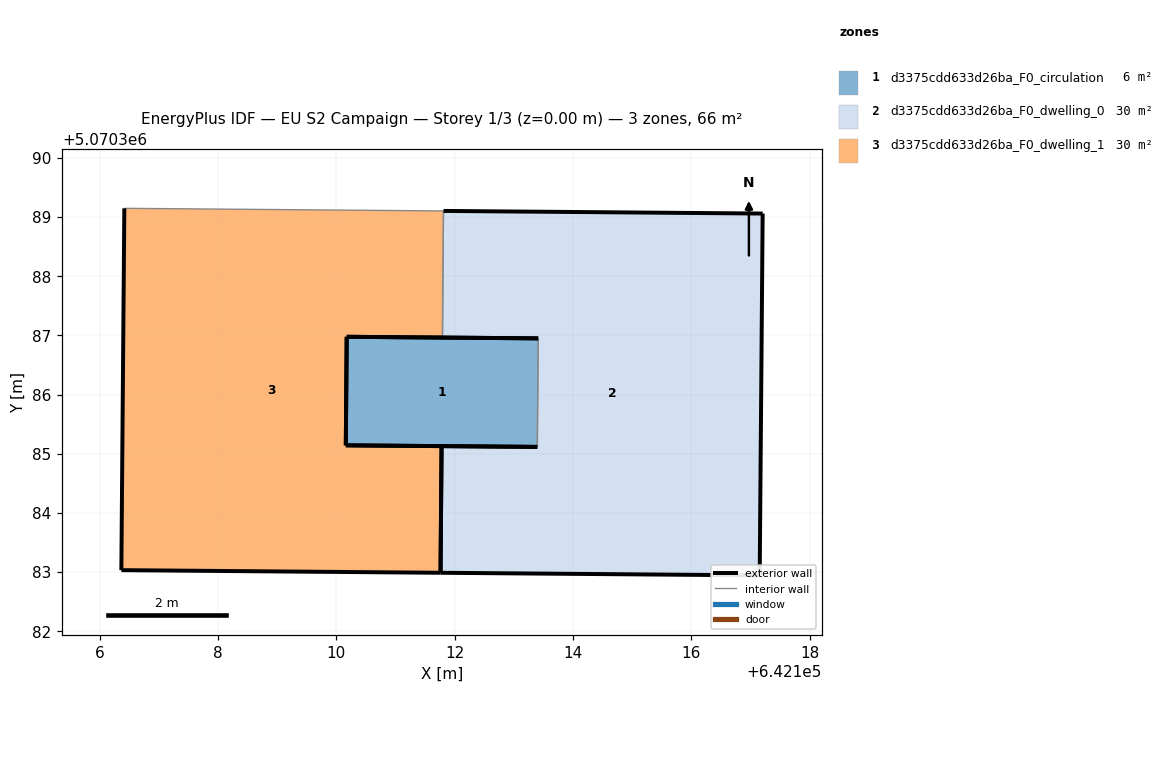
=== STOREY PLAN SPEC (per zone: floor XY polygon, exterior-wall plan segments, windows/doors) ===
zone 1: d3375cdd633d26ba_F0_circulation  (5.9 m²)
  floor: (642113.41, 5070386.95) (642113.40, 5070385.12) (642110.16, 5070385.14) (642110.18, 5070386.98)
  exterior wall: (642110.18, 5070386.98) – (642110.16, 5070385.14)  [1.8 m]
  exterior wall: (642110.16, 5070385.14) – (642113.40, 5070385.12)  [3.2 m]
  exterior wall: (642113.41, 5070386.95) – (642110.18, 5070386.98)  [3.2 m]
  interior walls: 1
zone 2: d3375cdd633d26ba_F0_dwelling_0  (30.0 m²)
  floor: (642117.20, 5070389.06) (642117.15, 5070382.94) (642111.76, 5070382.99) (642111.78, 5070385.13) (642113.40, 5070385.12) (642113.41, 5070386.95) (642111.79, 5070386.96) (642111.81, 5070389.10)
  exterior wall: (642117.15, 5070382.94) – (642117.20, 5070389.06)  [6.1 m]
  exterior wall: (642117.20, 5070389.06) – (642111.81, 5070389.10)  [5.4 m]
  exterior wall: (642111.79, 5070386.96) – (642113.41, 5070386.95)  [1.6 m]
  exterior wall: (642113.40, 5070385.12) – (642111.78, 5070385.13)  [1.6 m]
  exterior wall: (642111.76, 5070382.99) – (642117.15, 5070382.94)  [5.4 m]
  exterior wall: (642111.78, 5070385.13) – (642111.76, 5070382.99)  [2.1 m]
  interior walls: 2
zone 3: d3375cdd633d26ba_F0_dwelling_1  (30.0 m²)
  floor: (642111.81, 5070389.10) (642111.79, 5070386.96) (642110.18, 5070386.98) (642110.16, 5070385.14) (642111.78, 5070385.13) (642111.76, 5070382.99) (642106.37, 5070383.03) (642106.42, 5070389.15)
  exterior wall: (642106.37, 5070383.03) – (642111.76, 5070382.99)  [5.4 m]
  exterior wall: (642111.78, 5070385.13) – (642110.16, 5070385.14)  [1.6 m]
  exterior wall: (642110.16, 5070385.14) – (642110.18, 5070386.98)  [1.8 m]
  exterior wall: (642110.18, 5070386.98) – (642111.79, 5070386.96)  [1.6 m]
  exterior wall: (642106.42, 5070389.15) – (642106.37, 5070383.03)  [6.1 m]
  exterior wall: (642111.76, 5070382.99) – (642111.78, 5070385.13)  [2.1 m]
  interior walls: 2

=== DERIVED (storey summary) ===
Building: EU S2 Campaign
Storey: 1 of 3  (floor level z = 0.00 m)
Storey gross floor area: 66.0 m²
Zones on this storey: 3
  - d3375cdd633d26ba_F0_circulation: floor 5.9 m²; exterior wall 8.3 m (24.9 m²); WWR 0.0%
  - d3375cdd633d26ba_F0_dwelling_0: floor 30.0 m²; exterior wall 22.3 m (66.8 m²); WWR 0.0%
  - d3375cdd633d26ba_F0_dwelling_1: floor 30.0 m²; exterior wall 18.7 m (56.2 m²); WWR 0.0%
Zone adjacency (shared interzone walls):
  - d3375cdd633d26ba_F0_circulation ↔ d3375cdd633d26ba_F0_dwelling_0
  - d3375cdd633d26ba_F0_dwelling_0 ↔ d3375cdd633d26ba_F0_dwelling_1